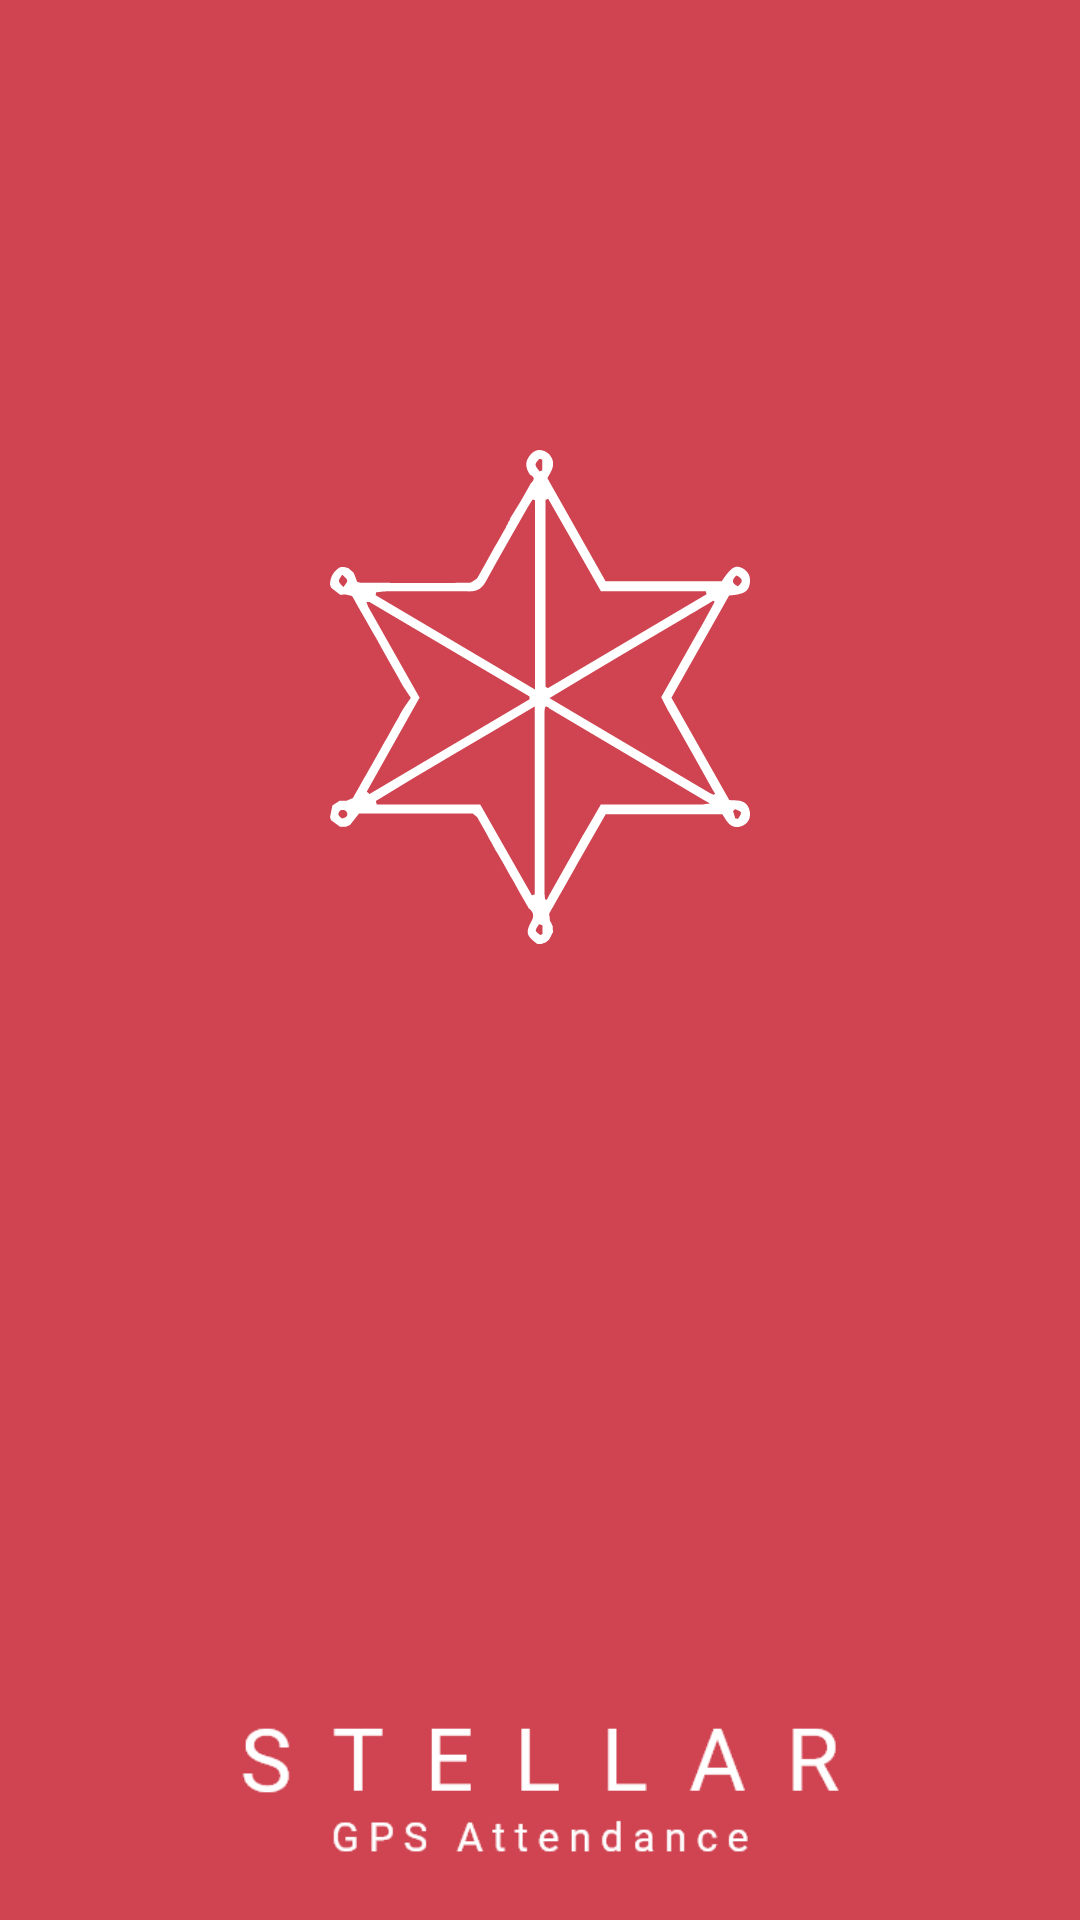

This screen was rendered from an Android layout file. Write that file and the resources it references.
<!-- AndroidManifest.xml: application theme Theme.SplashScreen -->
<!-- res/layout/activity_main.xml -->
<?xml version="1.0" encoding="utf-8"?>
<RelativeLayout xmlns:android="http://schemas.android.com/apk/res/android"
    xmlns:app="http://schemas.android.com/apk/res-auto"
    xmlns:tools="http://schemas.android.com/tools"
    android:id="@+id/mainlayout"
    android:layout_width="match_parent"
    android:layout_height="match_parent"
    android:background="@color/red"
    tools:context=".MainActivity">


    <ImageView
        android:id="@+id/logoview"
        android:layout_width="wrap_content"
        android:layout_height="wrap_content"
        android:layout_centerInParent="false"
        android:layout_centerHorizontal="true"
        android:transitionName="imageTransition"
        android:layout_marginTop="150dp"
        app:srcCompat="@mipmap/logowhite" />

    <ImageView
        android:id="@+id/logoNameView"
        android:layout_width="200dp"
        android:layout_height="100dp"
        android:layout_centerHorizontal="true"
        android:transitionName="LogoNameTransition"
        android:layout_marginTop="550dp"
        app:srcCompat="@mipmap/stellargpsttendancewhite" />

</RelativeLayout>
<!-- resources referenced by this layout -->
<resources>
  <color name="red">#D04451</color>
  <!-- mipmap logowhite: png bitmap (mipmap-hdpi, 8809 bytes) -->
  <!-- mipmap stellargpsttendancewhite: png bitmap (mipmap-hdpi, 2727 bytes) -->
  <style name="Theme.SplashScreen" parent="Theme.MaterialComponents.DayNight.NoActionBar">
          
          <item name="colorPrimary">@color/purple_500</item>
          <item name="colorPrimaryVariant">@color/purple_700</item>
          <item name="colorOnPrimary">@color/white</item>
          
          <item name="colorSecondary">@color/teal_200</item>
          <item name="colorSecondaryVariant">@color/teal_700</item>
          <item name="colorOnSecondary">@color/black</item>
          
          <item name="android:statusBarColor" tools:targetApi="l">?attr/colorPrimaryVariant</item>
          
  
  
  
          <item name="android:windowActivityTransitions">true</item>
      </style>
  <color name="purple_500">#FF6200EE</color>
  <color name="purple_700">#FF3700B3</color>
  <color name="white">#FFFFFFFF</color>
  <color name="teal_200">#FF03DAC5</color>
  <color name="teal_700">#FF018786</color>
  <color name="black">#FF000000</color>
</resources>
